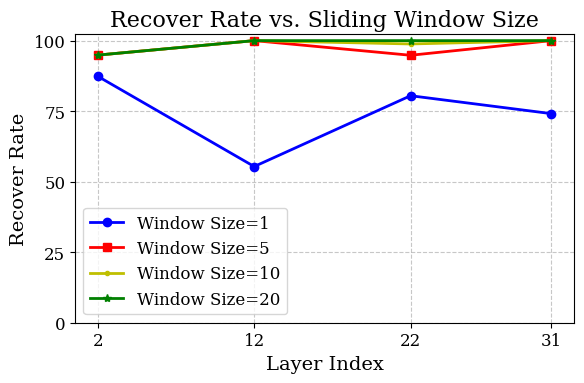

The script that saved this image: (Note: this script raises an exception after producing the figure.)
import matplotlib.pyplot as plt
import numpy as np

# 数据点（假设）
# sliding_window_size = [1, 5, 10, 20]  # 横坐标：滑动窗口大小
# layer_2 = [87.35, 94.87, 94.87, 94.87]
# layer_12 = [55.37, 100, 100, 100]
# layer_22 = [80.47, 94.81, 98.82, 100]
# layer_31 = [74.12,100,100,100]

layer_index = [2, 12, 22, 31]  # 横坐标：滑动窗口大小
window_1 = [87.35, 55.37, 80.47, 74.12]
window_5 = [94.87, 100, 94.81, 100]
window_10 = [94.87, 100, 98.82, 100]
window_20 = [94.87,100,100,100]

# 设置 MobiCom 论文风格
plt.rcParams.update({
    'font.size': 12,
    'font.family': 'serif',  # 使用 serif，避免字体问题
    'axes.labelsize': 14,
    'axes.titlesize': 16,
    'legend.fontsize': 12,
    'xtick.labelsize': 12,
    'ytick.labelsize': 12,
    'lines.linewidth': 2,
    'figure.figsize': (6, 4),
})

# 创建折线图
plt.figure()
plt.plot(layer_index, window_1, marker='o', color='b', label='Window Size=1')
plt.plot(layer_index, window_5, marker='s', color='r', label='Window Size=5')
plt.plot(layer_index, window_10, marker='.', color='y', label='Window Size=10')
plt.plot(layer_index, window_20, marker='*', color='g', label='Window Size=20')

# 设置坐标轴标签和标题
plt.xlabel('Layer Index')
plt.ylabel('Recover Rate')
plt.title('Recover Rate vs. Sliding Window Size')

# 添加网格和图例
plt.grid(True, linestyle='--', alpha=0.7)
plt.legend()

# 设置 X 轴刻度
plt.xticks(layer_index)

# 自适应 Y 轴刻度
# min_y = min(min(layer_2), min(layer_12),min(layer_22), min(layer_31))
# max_y = max(max(layer_2), max(layer_12), max(layer_22), max(layer_31))
min_y = 0
max_y = 100
y_range = max_y - min_y
tick_count = 5  # 目标刻度数
step_size = y_range / (tick_count - 1)
y_ticks = np.arange(np.floor(min_y), np.ceil(max_y) + step_size, step_size)
plt.yticks(y_ticks)

# 调整布局并保存
plt.tight_layout()
plt.savefig('figure/recover_rate_vs_sliding_window.pdf', format='pdf', dpi=300, bbox_inches='tight')
plt.show()